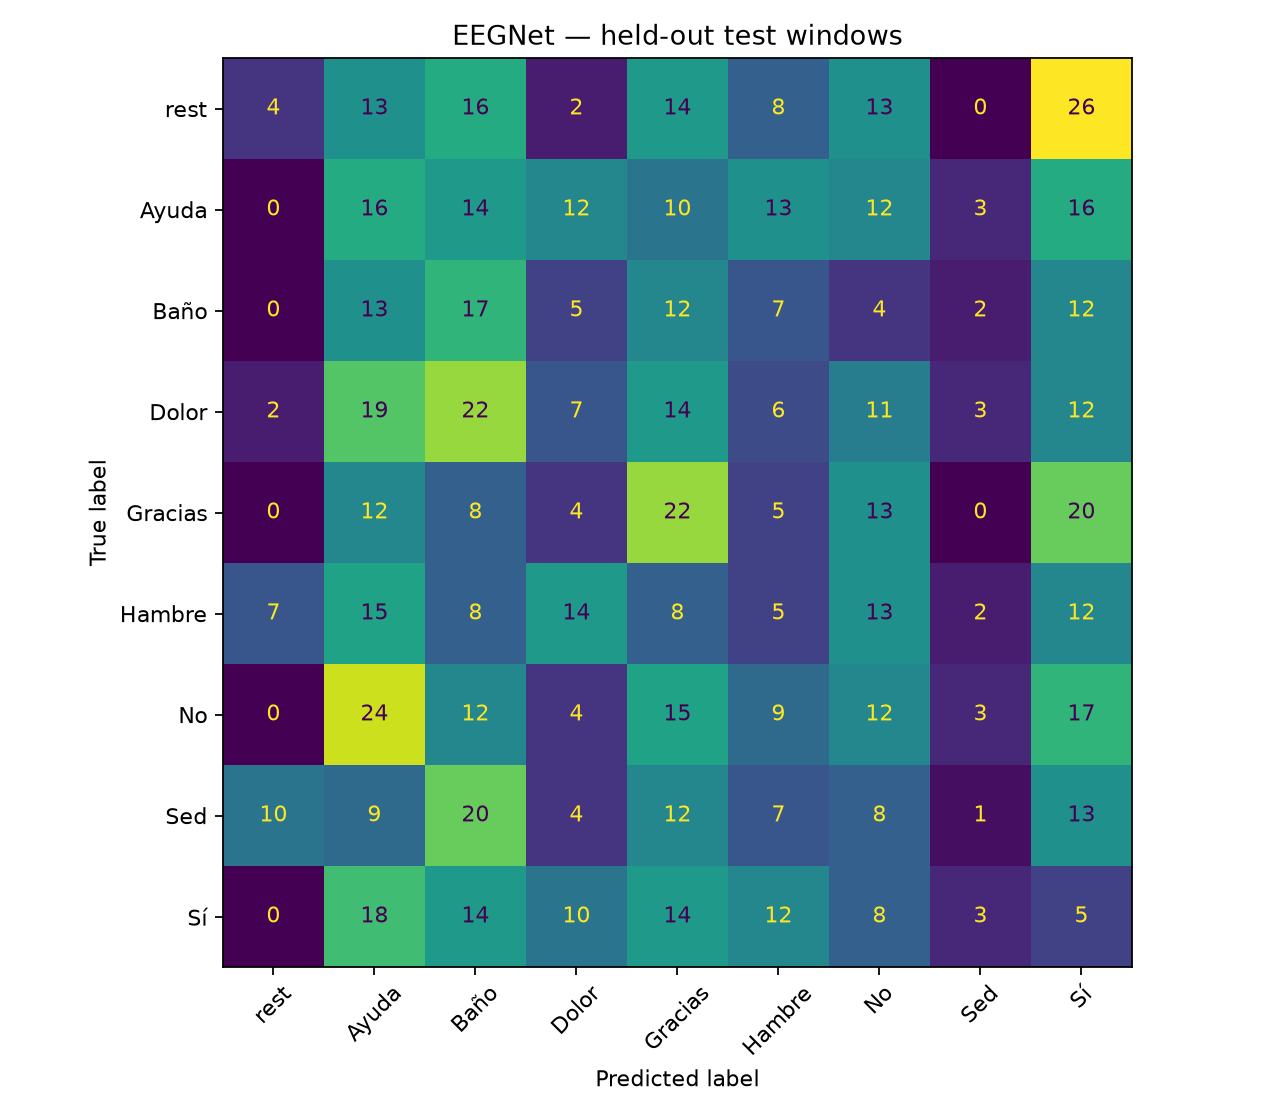

The table this chart was drawn from, first rows:
4, 13, 16, 2, 14, 8, 13, 0, 26
0, 16, 14, 12, 10, 13, 12, 3, 16
0, 13, 17, 5, 12, 7, 4, 2, 12
2, 19, 22, 7, 14, 6, 11, 3, 12
0, 12, 8, 4, 22, 5, 13, 0, 20
7, 15, 8, 14, 8, 5, 13, 2, 12
0, 24, 12, 4, 15, 9, 12, 3, 17
10, 9, 20, 4, 12, 7, 8, 1, 13
0, 18, 14, 10, 14, 12, 8, 3, 5
